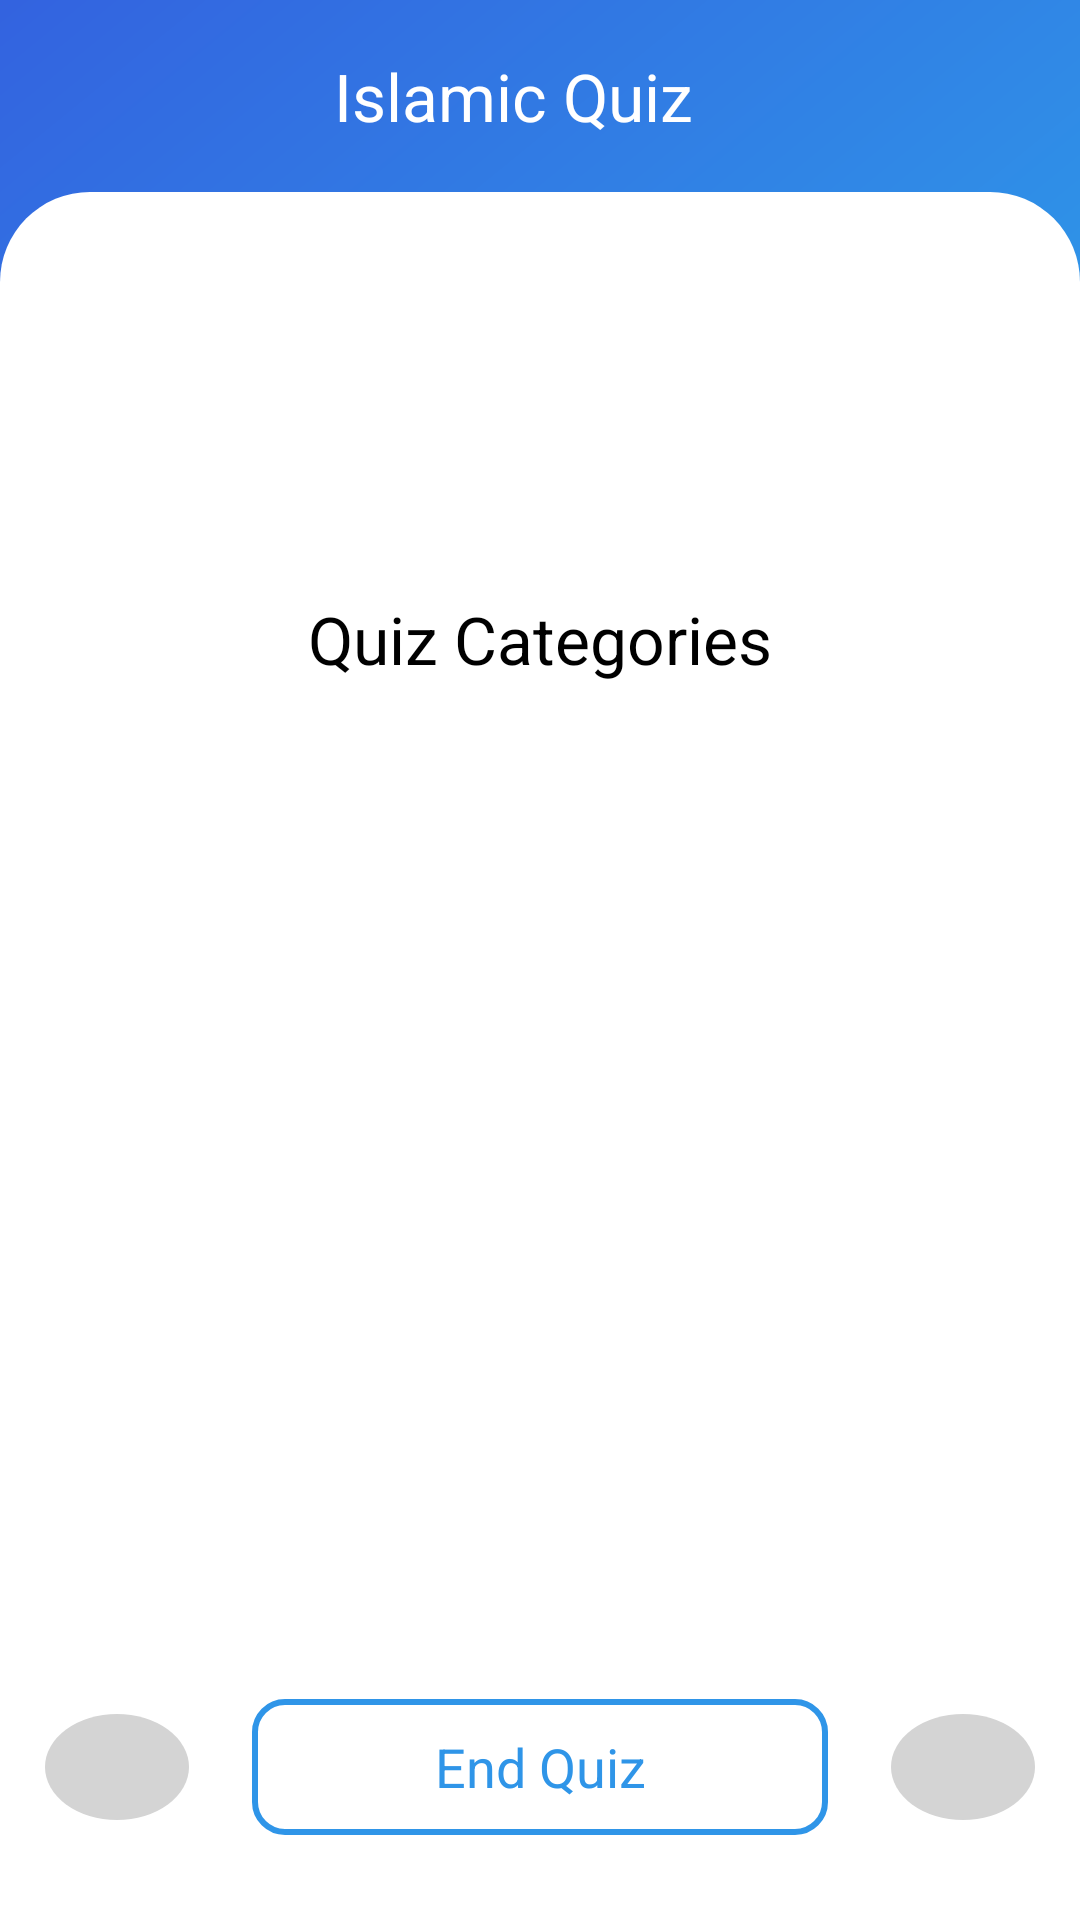

Reconstruct the res/layout file that produces this screen, plus the resources it refers to.
<!-- AndroidManifest.xml: application theme Theme.IslamicQuis -->
<!-- res/layout/fragment_quiz_answers.xml -->
<?xml version="1.0" encoding="utf-8"?>
<LinearLayout xmlns:android="http://schemas.android.com/apk/res/android"
    xmlns:app="http://schemas.android.com/apk/res-auto"
    xmlns:tools="http://schemas.android.com/tools"
    android:layout_width="match_parent"
    android:layout_height="match_parent"
    android:background="@drawable/app_main_bg"
    android:orientation="vertical"
    tools:context=".Fragments.QuizAnswersFragment">

    

    <include layout="@layout/support_action_bar"
        android:layout_width="match_parent"
        android:layout_height="?attr/actionBarSize" />

    <include layout="@layout/quiz_card_view"
        android:layout_width="match_parent"
        android:layout_height="match_parent"/>

</LinearLayout>
<!-- res/layout/support_action_bar.xml (included above) -->
<?xml version="1.0" encoding="utf-8"?>
<LinearLayout xmlns:android="http://schemas.android.com/apk/res/android"
    android:layout_width="match_parent"
    android:layout_height="?attr/actionBarSize"
    xmlns:app="http://schemas.android.com/apk/res-auto"
    android:orientation="horizontal"
    android:weightSum="10">

    <ImageView
        android:id="@+id/back_btn"
        android:layout_width="0dp"
        android:layout_height="35dp"
        android:src="@drawable/back_btn"
        android:layout_weight="1.5"
        android:layout_gravity="start|center"
        app:tint="@color/white" />
    <TextView
        android:id="@+id/category_title"
        android:layout_width="0dp"
        android:layout_height="match_parent"
        android:layout_gravity="start|center"
        android:text="@string/app_name"
        android:layout_weight="6.5"
        android:textSize="22dp"
        android:textColor="@color/white"
        android:gravity="center"/>
    <ImageView
        android:id="@+id/user_img"
        android:layout_width="0dp"
        android:layout_height="35dp"
        android:src="@drawable/user_img_round"
        android:layout_weight="1.5"
        android:layout_gravity="start|center"
        android:visibility="invisible" />
    <LinearLayout
        android:id="@+id/quiz_timer"
        android:layout_width="0dp"
        android:layout_height="25dp"
        android:orientation="horizontal"
        android:gravity="center"
        android:layout_gravity="center"
        android:background="@drawable/timer_cell"
        android:weightSum="10"
        android:layout_weight="1.8"
        android:visibility="gone">
        <ImageView
            android:layout_width="0dp"
            android:layout_weight="1.5"
            android:layout_height="match_parent"
            android:layout_gravity="center"
            android:contentDescription="@string/app_name"
            android:src="@drawable/time"
            app:tint="@color/app_bg_light" />
        <TextView
            android:id="@+id/text_time"
            android:layout_width="0dp"
            android:layout_height="20dp"
            android:layout_gravity="center"
            android:layout_weight="7"
            android:text="1"
            android:gravity="center"
            android:textColor="@color/app_bg_light"
            android:textSize="12dp" />
    </LinearLayout>

</LinearLayout>
<!-- res/layout/quiz_card_view.xml (included above) -->
<?xml version="1.0" encoding="utf-8"?>
<LinearLayout xmlns:android="http://schemas.android.com/apk/res/android"
    xmlns:app="http://schemas.android.com/apk/res-auto"
    xmlns:tools="http://schemas.android.com/tools"
    android:layout_width="match_parent"
    android:layout_height="match_parent"
    android:orientation="vertical"
    android:weightSum="10">
    <RelativeLayout xmlns:android="http://schemas.android.com/apk/res/android"
        xmlns:app="http://schemas.android.com/apk/res-auto"
        xmlns:tools="http://schemas.android.com/tools"
        android:layout_width="match_parent"
        android:layout_height="0dp"
        android:layout_weight="10"
        android:layout_margin="0dp"
        android:background="@drawable/main_card_shape"

        app:cardPreventCornerOverlap="true">

        <LinearLayout
            android:layout_width="match_parent"
            android:layout_height="match_parent"
            android:orientation="vertical"
            android:background="@drawable/main_card_shape">

            <androidx.recyclerview.widget.RecyclerView
                android:id="@+id/quiz_num_Recycler"
                android:layout_width="match_parent"
                android:scrollbars="horizontal"
                android:layout_height="?actionBarSize"
                tools:listitem="@layout/quiz_ans_num_item"
                android:layout_margin="10dp"/>

            <LinearLayout
                android:layout_width="match_parent"
                android:layout_height="match_parent"
                android:orientation="vertical"
                android:weightSum="10">

                <LinearLayout
                    android:id="@+id/quiz_category_layout"
                    android:layout_width="match_parent"
                    android:layout_height="0dp"
                    android:layout_weight="10"
                    android:orientation="vertical"
                    android:weightSum="10">

                    <TextView
                        android:id="@+id/quiz_title"
                        android:layout_width="match_parent"
                        android:layout_height="0dp"
                        android:layout_gravity="start"
                        android:layout_margin="10dp"
                        android:layout_weight="2"
                        android:gravity="center"
                        android:text="@string/quiz_categories"
                        android:textColor="@color/black"
                        android:textSize="22dp" />

                    <androidx.recyclerview.widget.RecyclerView
                        android:id="@+id/quiz_ans_recycler"
                        android:layout_width="match_parent"
                        android:layout_height="0dp"
                        android:layout_weight="5.6"
                        tools:listitem="@layout/quiz_ans_item" />
                    <View
                        android:layout_width="match_parent"
                        android:layout_height="0dp"
                        android:layout_weight="1"/>
                    <LinearLayout
                        android:layout_width="match_parent"
                        android:layout_height="0dp"
                        android:layout_weight="1"
                        android:orientation="horizontal"
                        android:weightSum="10">
                        <ImageView
                            android:id="@+id/previous_q"
                            android:layout_width="0dp"
                            android:layout_height="match_parent"
                            android:layout_gravity="center"
                            android:layout_weight="1.5"
                            android:layout_margin="5dp"
                            android:background="@drawable/bg_round_next"
                            android:padding="2dp"
                            android:src="@drawable/back_btn"
                            app:tint="@color/white" />
                        <View
                            android:layout_width="0dp"
                            android:layout_height="match_parent"
                            android:layout_weight="0.5"/>
                        <TextView
                            android:id="@+id/submit_quiz"
                            android:layout_width="0dp"
                            android:layout_height="match_parent"
                            android:layout_weight="6"
                            android:gravity="center"
                            android:textColor="@color/app_bg_light"
                            android:background="@drawable/submit_quiz"
                            android:text="@string/end_quiz"
                            android:textSize="18dp"/>
                        <View
                            android:layout_width="0dp"
                            android:layout_height="match_parent"
                            android:layout_weight="0.5"/>
                        <ImageView
                            android:id="@+id/next_q"
                            android:layout_width="0dp"
                            android:layout_height="match_parent"
                            android:layout_gravity="center"
                            android:layout_weight="1.5"
                            android:rotation="180"
                            android:layout_margin="5dp"
                            android:background="@drawable/bg_round_next"
                            android:padding="2dp"
                            android:src="@drawable/back_btn"
                            app:tint="@color/white" />
                    </LinearLayout>

                </LinearLayout>


            </LinearLayout>
        </LinearLayout>
    </RelativeLayout>
</LinearLayout>
<!-- res/layout/quiz_ans_num_item.xml (included above) -->
<?xml version="1.0" encoding="utf-8"?>
<RelativeLayout xmlns:android="http://schemas.android.com/apk/res/android"
    xmlns:app="http://schemas.android.com/apk/res-auto"
    xmlns:tools="http://schemas.android.com/tools"
    android:id="@+id/cardViewCategory"
    android:layout_width="wrap_content"
    android:layout_height="wrap_content"
    android:layout_margin="3dp"

    tools:context=".MainActivity">

    <TextView
        android:id="@+id/corount_quiz"
        android:layout_width="45dp"
        android:layout_height="45dp"
        android:layout_alignParentTop="true"
        android:layout_marginTop="0dp"
        android:background="@drawable/bg_round_next"
        android:gravity="center"
        android:textColor="@color/white"
        android:textSize="24dp" />
</RelativeLayout>
<!-- res/layout/quiz_ans_item.xml (included above) -->
<?xml version="1.0" encoding="utf-8"?>
<RelativeLayout xmlns:android="http://schemas.android.com/apk/res/android"
    xmlns:app="http://schemas.android.com/apk/res-auto"
    xmlns:tools="http://schemas.android.com/tools"
    android:id="@+id/cardViewCategory"
    android:layout_width="match_parent"
    android:layout_height="wrap_content"
    android:layout_margin="5dp"
    tools:context=".MainActivity">


    <LinearLayout

        android:layout_width="match_parent"
        android:layout_height="80dp"
        android:orientation="horizontal"
        android:weightSum="10">

        <TextView
            android:id="@+id/select_quiz_ans"
            android:layout_width="0dp"
            android:layout_height="40dp"
            android:layout_weight="1.2"
            android:background="@drawable/bg_round_next"
            android:gravity="center"
            android:layout_gravity="center"
            android:layout_marginStart="5dp"
            android:layout_marginEnd="5dp"
            android:text="A"
            android:textColor="@color/white"
            android:textSize="24dp" />

        <View
            android:id="@+id/view_layout"
            android:layout_width="1dp"
            android:layout_height="40dp"
            android:layout_gravity="center"
            android:layout_weight="0.05"
            android:background="@color/text_color" />
        <TextView
            android:id="@+id/ans_options"
            android:layout_width="0dp"
            android:layout_height="match_parent"
            android:layout_weight="8"
            android:gravity="start|center"
            android:text="User Interfice and Using Experience"
            android:textColor="@color/bg_round_color"
            android:layout_marginStart="10dp"
            android:layout_marginEnd="10dp"
            android:textSize="18dp" />
    </LinearLayout>
</RelativeLayout>
<!-- resources referenced by this layout -->
<resources>
  <color name="app_bg_light">#2F95E8</color>
  <color name="bg_round_color">#333333</color>
  <color name="black">#FF000000</color>
  <color name="text_color">#999999</color>
  <color name="white">#FFFFFFFF</color>
  <!-- drawable bg_round_next (drawable) -->
  <?xml version="1.0" encoding="utf-8"?>
  <shape xmlns:android="http://schemas.android.com/apk/res/android"
      android:shape="oval">
  
      <solid
          android:color="#D4D4D4"/>
  
  </shape>
  <!-- drawable main_card_shape (drawable) -->
  <?xml version="1.0" encoding="utf-8"?>
  <shape
      xmlns:android="http://schemas.android.com/apk/res/android"
      android:shape="rectangle"
      >
      <solid android:color="@color/white"/>
  
  
      <padding android:left="5dp" android:top="5dp"
          android:right="5dp" android:bottom="5dp" />
  
      <stroke android:width="0.0dp" android:color="#D9D9D9"/>
      <corners android:bottomRightRadius="0dp"
          android:bottomLeftRadius="0dp"
          android:topLeftRadius="30dp"
          android:topRightRadius="30dp" />
  </shape>
  <!-- drawable submit_quiz (drawable) -->
  <?xml version="1.0" encoding="utf-8"?>
  <shape xmlns:android="http://schemas.android.com/apk/res/android"
      android:shape="rectangle">
  
      <corners android:radius="10dp" />
  
      <solid android:color="#00ffffff"/>
  
      <stroke
          android:width="2dp"
          android:color="@color/app_bg_light" />
  </shape>
  <!-- drawable timer_cell (drawable) -->
  <vector
      xmlns:android="http://schemas.android.com/apk/res/android"
      xmlns:aapt="http://schemas.android.com/aapt"
      android:width="72dp"
      android:height="24dp"
      android:viewportWidth="72"
      android:viewportHeight="24"
      >
      <group>
          <clip-path
              android:pathData="M12 0H60C66.6274 0 72 5.37258 72 12C72 18.6274 66.6274 24 60 24H12C5.37258 24 0 18.6274 0 12C0 5.37258 5.37258 0 12 0Z"
              />
          <path
              android:pathData="M0 0V24H72V0"
              android:fillColor="#FFFFFF"
              />
      </group>
  </vector>
  <!-- drawable user_img_round (drawable) -->
  <vector xmlns:android="http://schemas.android.com/apk/res/android"
      android:width="32dp"
      android:height="32dp"
      android:viewportWidth="32"
      android:viewportHeight="32">
    <path
        android:pathData="M16,16m-16,0a16,16 0,1 1,32 0a16,16 0,1 1,-32 0"
        android:fillColor="#C4C4C4"/>
  </vector>
  <string name="app_name">Islamic Quiz</string>
  <string name="end_quiz">End Quiz</string>
  <string name="quiz_categories">Quiz Categories </string>
  <style name="Theme.IslamicQuis" parent="Base.Theme.IslamicQuis" />
  <style name="Base.Theme.IslamicQuis" parent="Theme.Material3.DayNight.NoActionBar">
           Customize your light theme here.
           <item name="colorPrimary">@color/app_bg_light</item>
      </style>
</resources>
